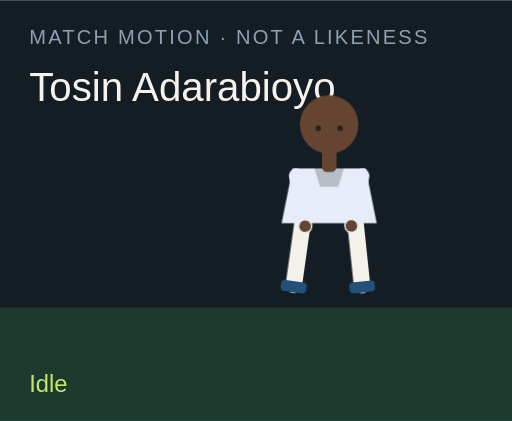
t = 0.00 s
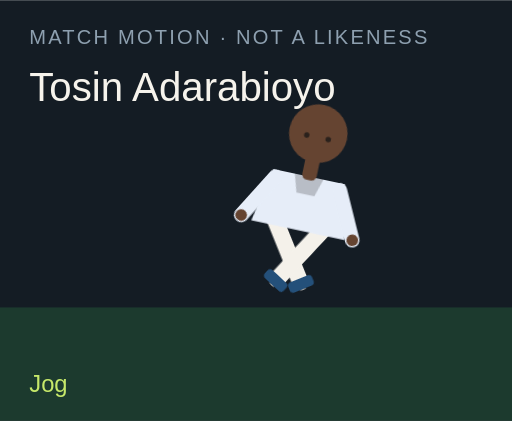
t = 1.50 s
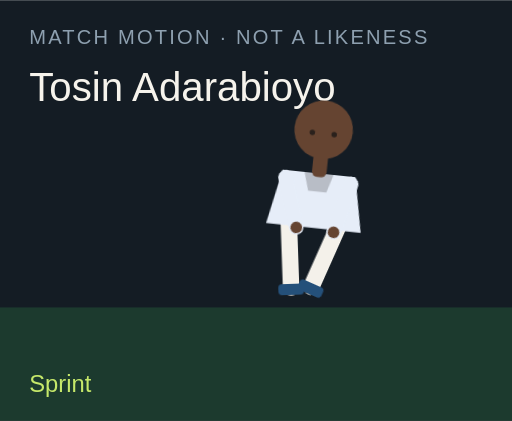
t = 3.00 s
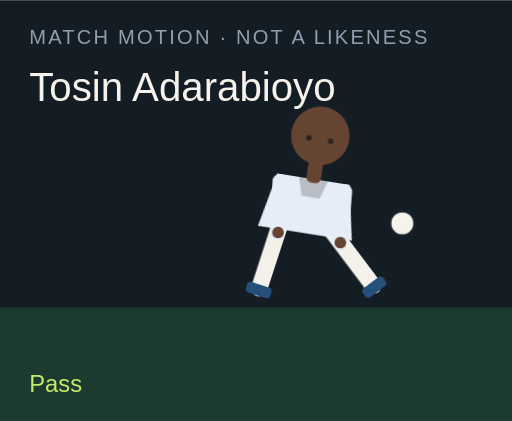
t = 4.50 s
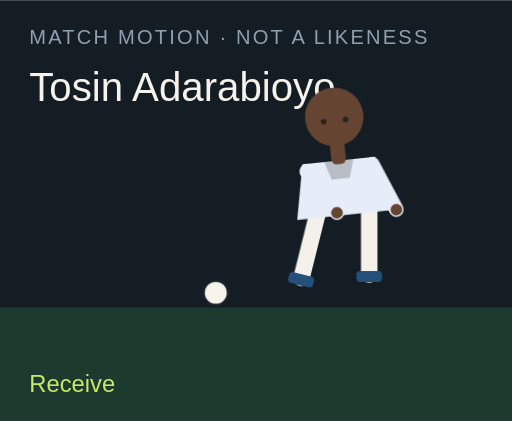
t = 6.00 s
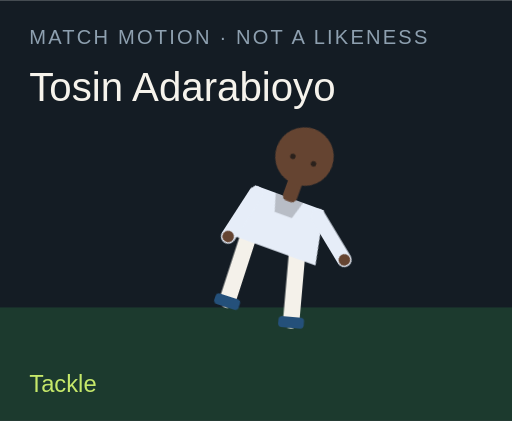
t = 7.50 s

The animated SVG that drew these frames (rendered in a browser with its animation timeline set to each time). Animation: 18 CSS @keyframes rules; one cycle of 9.00 s, repeats indefinitely.

<?xml version="1.0" encoding="UTF-8"?>
<svg xmlns="http://www.w3.org/2000/svg" viewBox="0 0 280 230" role="img">
  <style>@media (prefers-reduced-motion: reduce){animate,animateTransform{display:none}}</style>
  <rect width="280" height="230" fill="#141c24"/>
  <rect y="168" width="280" height="62" fill="#1c3a2e"/>
  <text x="16" y="24" fill="#8ea0b0" font-family="Arial,sans-serif" font-size="11" letter-spacing="1.2">MATCH MOTION · NOT A LIKENESS</text>
  <text x="16" y="55" fill="#f6f3ec" font-family="Impact,sans-serif" font-size="22">Tosin Adarabioyo</text>
  <circle r="7" fill="#f6f3ec" stroke="#172028" stroke-width="2" id="motion-45322" cx="150" cy="160" opacity="0">
    
    
    
  </circle>
  <g transform="translate(132 40)">
    <g id="motion-45344" transform="rotate(0 48 90)">
      
      <g id="motion-45346" transform="translate(0 0)">
        
        <g transform="translate(34 78)"><g id="motion-45348" transform="rotate(8)"><path d="M0 0 V38" stroke="#f4f1ea" stroke-width="9" stroke-linecap="round"/><rect x="-7" y="36" width="14" height="6" rx="2" fill="#24507a"/></g></g>
        <g transform="translate(62 78)"><g id="motion-45350" transform="rotate(-6)"><path d="M0 0 V38" stroke="#f4f1ea" stroke-width="9" stroke-linecap="round"/><rect x="-7" y="36" width="14" height="6" rx="2" fill="#24507a"/></g></g>
        <path d="M28 52 h40 l6 30 H22 Z" fill="#e6edf8"/>
        <path d="M40 52 h16 l-3 10 H43 Z" fill="#000" opacity=".2"/>
        <g transform="translate(30 56)"><g id="motion-45352" transform="rotate(-10)"><path d="M0 0 V28" stroke="#e6edf8" stroke-width="8" stroke-linecap="round"/><circle cx="0" cy="28" r="3.2" fill="#654431"/></g></g>
        <g transform="translate(66 56)"><g id="motion-45354" transform="rotate(12)"><path d="M0 0 V28" stroke="#e6edf8" stroke-width="8" stroke-linecap="round"/><circle cx="0" cy="28" r="3.2" fill="#654431"/></g></g>
        <rect x="44" y="40" width="8" height="14" rx="3" fill="#654431"/>
        <circle cx="48" cy="28" r="16" fill="#654431"/>
        
        <circle cx="42" cy="30" r="1.5" fill="#2a211c"/><circle cx="54" cy="30" r="1.5" fill="#2a211c"/>
      </g>
    </g>
  </g>
  <text x="16" y="214" fill="#c6e86a" font-family="Arial,sans-serif" font-size="13" opacity="1" id="motion-45326">Idle</text><text x="16" y="214" fill="#c6e86a" font-family="Arial,sans-serif" font-size="13" opacity="0" id="motion-45328">Jog</text><text x="16" y="214" fill="#c6e86a" font-family="Arial,sans-serif" font-size="13" opacity="0" id="motion-45330">Sprint</text><text x="16" y="214" fill="#c6e86a" font-family="Arial,sans-serif" font-size="13" opacity="0" id="motion-45332">Dribble</text><text x="16" y="214" fill="#c6e86a" font-family="Arial,sans-serif" font-size="13" opacity="0" id="motion-45334">Pass</text><text x="16" y="214" fill="#c6e86a" font-family="Arial,sans-serif" font-size="13" opacity="0" id="motion-45336">Shoot</text><text x="16" y="214" fill="#c6e86a" font-family="Arial,sans-serif" font-size="13" opacity="0" id="motion-45338">Receive</text><text x="16" y="214" fill="#c6e86a" font-family="Arial,sans-serif" font-size="13" opacity="0" id="motion-45340">Tackle</text><text x="16" y="214" fill="#c6e86a" font-family="Arial,sans-serif" font-size="13" opacity="0" id="motion-45342">Point</text>
<style>@keyframes track-45323{0%{cx:150px}11.1%{cx:156px}22.2%{cx:164px}33.300000000000004%{cx:142px}44.4%{cx:190px}55.60000000000001%{cx:250px}66.7%{cx:118px}77.8%{cx:150px}88.9%{cx:150px}100%{cx:150px}}@keyframes track-45324{0%{cy:160px}11.1%{cy:158px}22.2%{cy:154px}33.300000000000004%{cy:156px}44.4%{cy:148px}55.60000000000001%{cy:96px}66.7%{cy:160px}77.8%{cy:160px}88.9%{cy:160px}100%{cy:160px}}@keyframes track-45325{0%{opacity:0}11.1%{opacity:0}22.2%{opacity:0}33.300000000000004%{opacity:1}44.4%{opacity:1}55.60000000000001%{opacity:1}66.7%{opacity:1}77.8%{opacity:0}88.9%{opacity:0}100%{opacity:0}}@keyframes track-45327{0%{opacity:1}11.1%{opacity:0}22.2%{opacity:0}33.300000000000004%{opacity:0}44.4%{opacity:0}55.60000000000001%{opacity:0}66.7%{opacity:0}77.8%{opacity:0}88.9%{opacity:0}100%{opacity:1}}@keyframes track-45329{0%{opacity:0}11.1%{opacity:1}22.2%{opacity:0}33.300000000000004%{opacity:0}44.4%{opacity:0}55.60000000000001%{opacity:0}66.7%{opacity:0}77.8%{opacity:0}88.9%{opacity:0}100%{opacity:0}}@keyframes track-45331{0%{opacity:0}11.1%{opacity:0}22.2%{opacity:1}33.300000000000004%{opacity:0}44.4%{opacity:0}55.60000000000001%{opacity:0}66.7%{opacity:0}77.8%{opacity:0}88.9%{opacity:0}100%{opacity:0}}@keyframes track-45333{0%{opacity:0}11.1%{opacity:0}22.2%{opacity:0}33.300000000000004%{opacity:1}44.4%{opacity:0}55.60000000000001%{opacity:0}66.7%{opacity:0}77.8%{opacity:0}88.9%{opacity:0}100%{opacity:0}}@keyframes track-45335{0%{opacity:0}11.1%{opacity:0}22.2%{opacity:0}33.300000000000004%{opacity:0}44.4%{opacity:1}55.60000000000001%{opacity:0}66.7%{opacity:0}77.8%{opacity:0}88.9%{opacity:0}100%{opacity:0}}@keyframes track-45337{0%{opacity:0}11.1%{opacity:0}22.2%{opacity:0}33.300000000000004%{opacity:0}44.4%{opacity:0}55.60000000000001%{opacity:1}66.7%{opacity:0}77.8%{opacity:0}88.9%{opacity:0}100%{opacity:0}}@keyframes track-45339{0%{opacity:0}11.1%{opacity:0}22.2%{opacity:0}33.300000000000004%{opacity:0}44.4%{opacity:0}55.60000000000001%{opacity:0}66.7%{opacity:1}77.8%{opacity:0}88.9%{opacity:0}100%{opacity:0}}@keyframes track-45341{0%{opacity:0}11.1%{opacity:0}22.2%{opacity:0}33.300000000000004%{opacity:0}44.4%{opacity:0}55.60000000000001%{opacity:0}66.7%{opacity:0}77.8%{opacity:1}88.9%{opacity:0}100%{opacity:0}}@keyframes track-45343{0%{opacity:0}11.1%{opacity:0}22.2%{opacity:0}33.300000000000004%{opacity:0}44.4%{opacity:0}55.60000000000001%{opacity:0}66.7%{opacity:0}77.8%{opacity:0}88.9%{opacity:1}100%{opacity:0}}@keyframes track-45345{0%{transform:rotate(0deg)}11.1%{transform:rotate(8deg)}22.2%{transform:rotate(16deg)}33.300000000000004%{transform:rotate(6deg)}44.4%{transform:rotate(4deg)}55.60000000000001%{transform:rotate(14deg)}66.7%{transform:rotate(-6deg)}77.8%{transform:rotate(34deg)}88.9%{transform:rotate(6deg)}100%{transform:rotate(0deg)}}@keyframes track-45347{0%{transform:translate(0px,0px)}11.1%{transform:translate(0px,-3px)}22.2%{transform:translate(0px,-6px)}33.300000000000004%{transform:translate(0px,-2px)}44.4%{transform:translate(0px,2px)}55.60000000000001%{transform:translate(0px,-4px)}66.7%{transform:translate(0px,1px)}77.8%{transform:translate(0px,10px)}88.9%{transform:translate(0px,-4px)}100%{transform:translate(0px,0px)}}@keyframes track-45349{0%{transform:rotate(8deg)}11.1%{transform:rotate(-26deg)}22.2%{transform:rotate(-42deg)}33.300000000000004%{transform:rotate(-8deg)}44.4%{transform:rotate(6deg)}55.60000000000001%{transform:rotate(12deg)}66.7%{transform:rotate(20deg)}77.8%{transform:rotate(-8deg)}88.9%{transform:rotate(4deg)}100%{transform:rotate(8deg)}}@keyframes track-45351{0%{transform:rotate(-6deg)}11.1%{transform:rotate(24deg)}22.2%{transform:rotate(38deg)}33.300000000000004%{transform:rotate(18deg)}44.4%{transform:rotate(-38deg)}55.60000000000001%{transform:rotate(-54deg)}66.7%{transform:rotate(6deg)}77.8%{transform:rotate(-22deg)}88.9%{transform:rotate(-8deg)}100%{transform:rotate(-6deg)}}@keyframes track-45353{0%{transform:rotate(-10deg)}11.1%{transform:rotate(24deg)}22.2%{transform:rotate(36deg)}33.300000000000004%{transform:rotate(-18deg)}44.4%{transform:rotate(10deg)}55.60000000000001%{transform:rotate(-24deg)}66.7%{transform:rotate(-30deg)}77.8%{transform:rotate(12deg)}88.9%{transform:rotate(14deg)}100%{transform:rotate(-10deg)}}@keyframes track-45355{0%{transform:rotate(12deg)}11.1%{transform:rotate(-20deg)}22.2%{transform:rotate(-32deg)}33.300000000000004%{transform:rotate(14deg)}44.4%{transform:rotate(-26deg)}55.60000000000001%{transform:rotate(18deg)}66.7%{transform:rotate(-22deg)}77.8%{transform:rotate(-6deg)}88.9%{transform:rotate(-96deg)}100%{transform:rotate(12deg)}}@media(prefers-reduced-motion:no-preference){#motion-45322{animation:track-45323 9s linear infinite both,track-45324 9s linear infinite both,track-45325 9s steps(1,end) infinite both}#motion-45326{animation:track-45327 9s steps(1,end) infinite both}#motion-45328{animation:track-45329 9s steps(1,end) infinite both}#motion-45330{animation:track-45331 9s steps(1,end) infinite both}#motion-45332{animation:track-45333 9s steps(1,end) infinite both}#motion-45334{animation:track-45335 9s steps(1,end) infinite both}#motion-45336{animation:track-45337 9s steps(1,end) infinite both}#motion-45338{animation:track-45339 9s steps(1,end) infinite both}#motion-45340{animation:track-45341 9s steps(1,end) infinite both}#motion-45342{animation:track-45343 9s steps(1,end) infinite both}#motion-45344{animation:track-45345 9s linear infinite both}#motion-45346{animation:track-45347 9s linear infinite both}#motion-45348{animation:track-45349 9s linear infinite both}#motion-45350{animation:track-45351 9s linear infinite both}#motion-45352{animation:track-45353 9s linear infinite both}#motion-45354{animation:track-45355 9s linear infinite both}}</style></svg>
